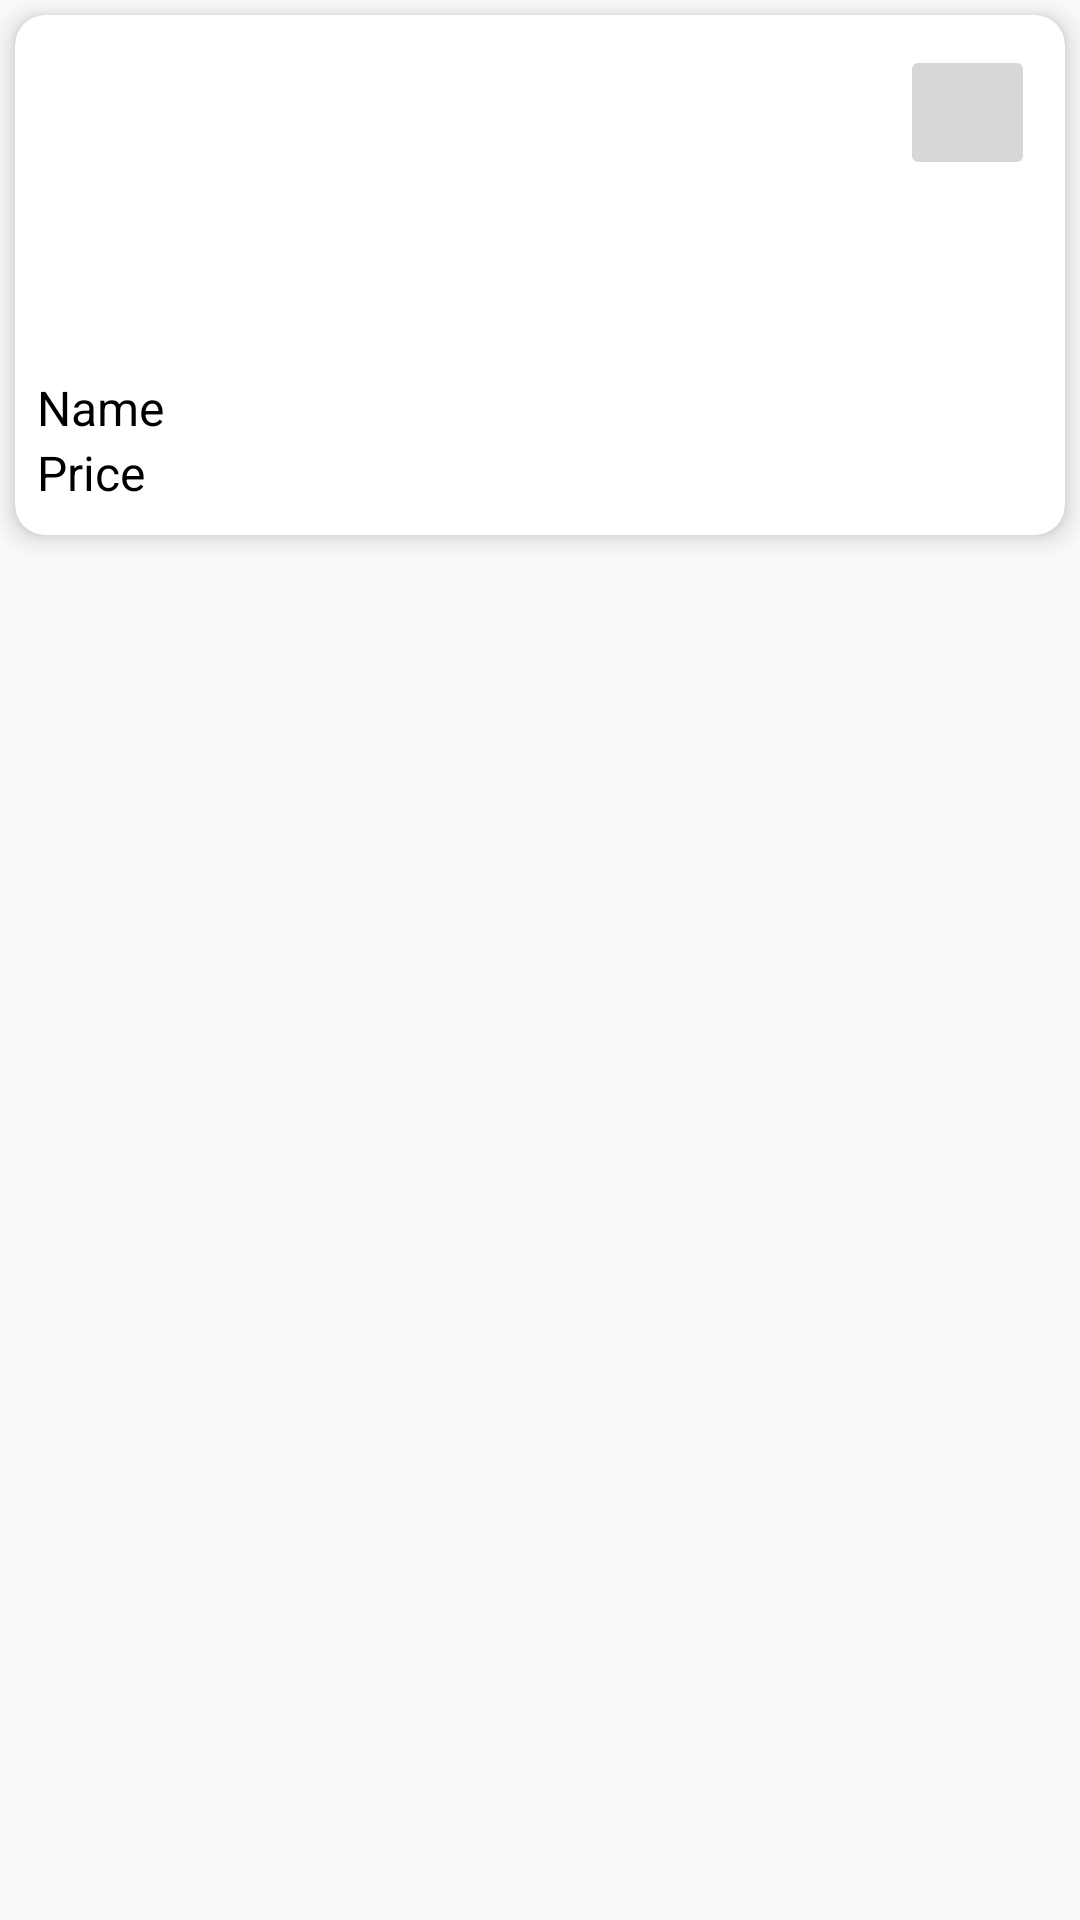

Reconstruct the res/layout file that produces this screen, plus the resources it refers to.
<!-- AndroidManifest.xml: application theme Theme.SERFIX -->
<!-- res/layout/view_product_item.xml -->
<?xml version="1.0" encoding="utf-8"?>
<LinearLayout xmlns:android="http://schemas.android.com/apk/res/android"
    xmlns:app="http://schemas.android.com/apk/res-auto"
    android:layout_width="match_parent"
    android:layout_height="180dp"
    android:orientation="vertical">


    <androidx.cardview.widget.CardView
        android:layout_width="match_parent"
        android:layout_height="wrap_content"
        android:layout_margin="5dp"
        app:cardBackgroundColor="@color/white"
        app:cardCornerRadius="10dp"
        app:cardElevation="5dp">


        <RelativeLayout
            android:layout_width="match_parent"
            android:layout_height="match_parent">


            <LinearLayout
                android:layout_width="match_parent"
                android:layout_height="wrap_content"
                android:orientation="vertical">

                <ImageView
                    android:id="@+id/product_image_view"
                    android:layout_width="match_parent"
                    android:layout_height="120dp"
                    android:scaleType="fitXY"
                    android:src="@drawable/ic_launcher_background" />

                <TextView
                    android:id="@+id/name_view"
                    android:layout_width="match_parent"
                    android:layout_height="wrap_content"
                    android:layout_gravity="center"
                    android:layout_marginLeft="5dp"
                    android:gravity="start"
                    android:maxLength="15"
                    android:text="Name"
                    android:textColor="@color/black"
                    android:textSize="16sp"
                    android:textStyle="normal" />

                <TextView
                    android:id="@+id/description_view"
                    android:layout_width="match_parent"
                    android:layout_height="wrap_content"
                    android:layout_gravity="center"
                    android:layout_margin="10dp"
                    android:gravity="center"
                    android:maxLength="30"
                    android:text="Description"
                    android:textColor="@color/black"
                    android:textSize="16sp"
                    android:textStyle="normal"
                    android:visibility="gone" />

                <TextView
                    android:id="@+id/price_view"
                    android:layout_width="match_parent"
                    android:layout_height="wrap_content"
                    android:layout_gravity="center"
                    android:layout_marginLeft="5dp"
                    android:layout_marginBottom="10dp"
                    android:gravity="start"
                    android:text="Price"
                    android:textColor="@color/black"
                    android:textSize="16sp"
                    android:textStyle="normal" />

            </LinearLayout>


            <ImageButton
                android:id="@+id/delete_item_view"
                android:layout_width="45dp"
                android:layout_height="45dp"
                android:layout_alignParentEnd="true"
                 android:layout_margin="10dp"
                android:src="@drawable/ic_baseline_delete_24"
                app:tint="@color/black" />


        </RelativeLayout>


    </androidx.cardview.widget.CardView>
</LinearLayout>
<!-- resources referenced by this layout -->
<resources>
  <color name="black">#FF000000</color>
  <color name="white">#FFFFFFFF</color>
  <style name="Theme.SERFIX" parent="Theme.MaterialComponents.DayNight.NoActionBar.Bridge">
          
          <item name="colorPrimary">@color/purple_500</item>
          <item name="colorPrimaryVariant">@color/themecolor</item>
          <item name="colorOnPrimary">@color/white</item>
          
          <item name="colorSecondary">@color/teal_200</item>
          <item name="colorSecondaryVariant">@color/teal_700</item>
          <item name="colorOnSecondary">@color/black</item>
          
          <item name="android:statusBarColor" tools:targetApi="l">?attr/colorPrimaryVariant</item>
          
      </style>
  <color name="purple_500">#FF6200EE</color>
  <color name="themecolor">#586CE1</color>
  <color name="teal_200">#FF03DAC5</color>
  <color name="teal_700">#FF018786</color>
</resources>
